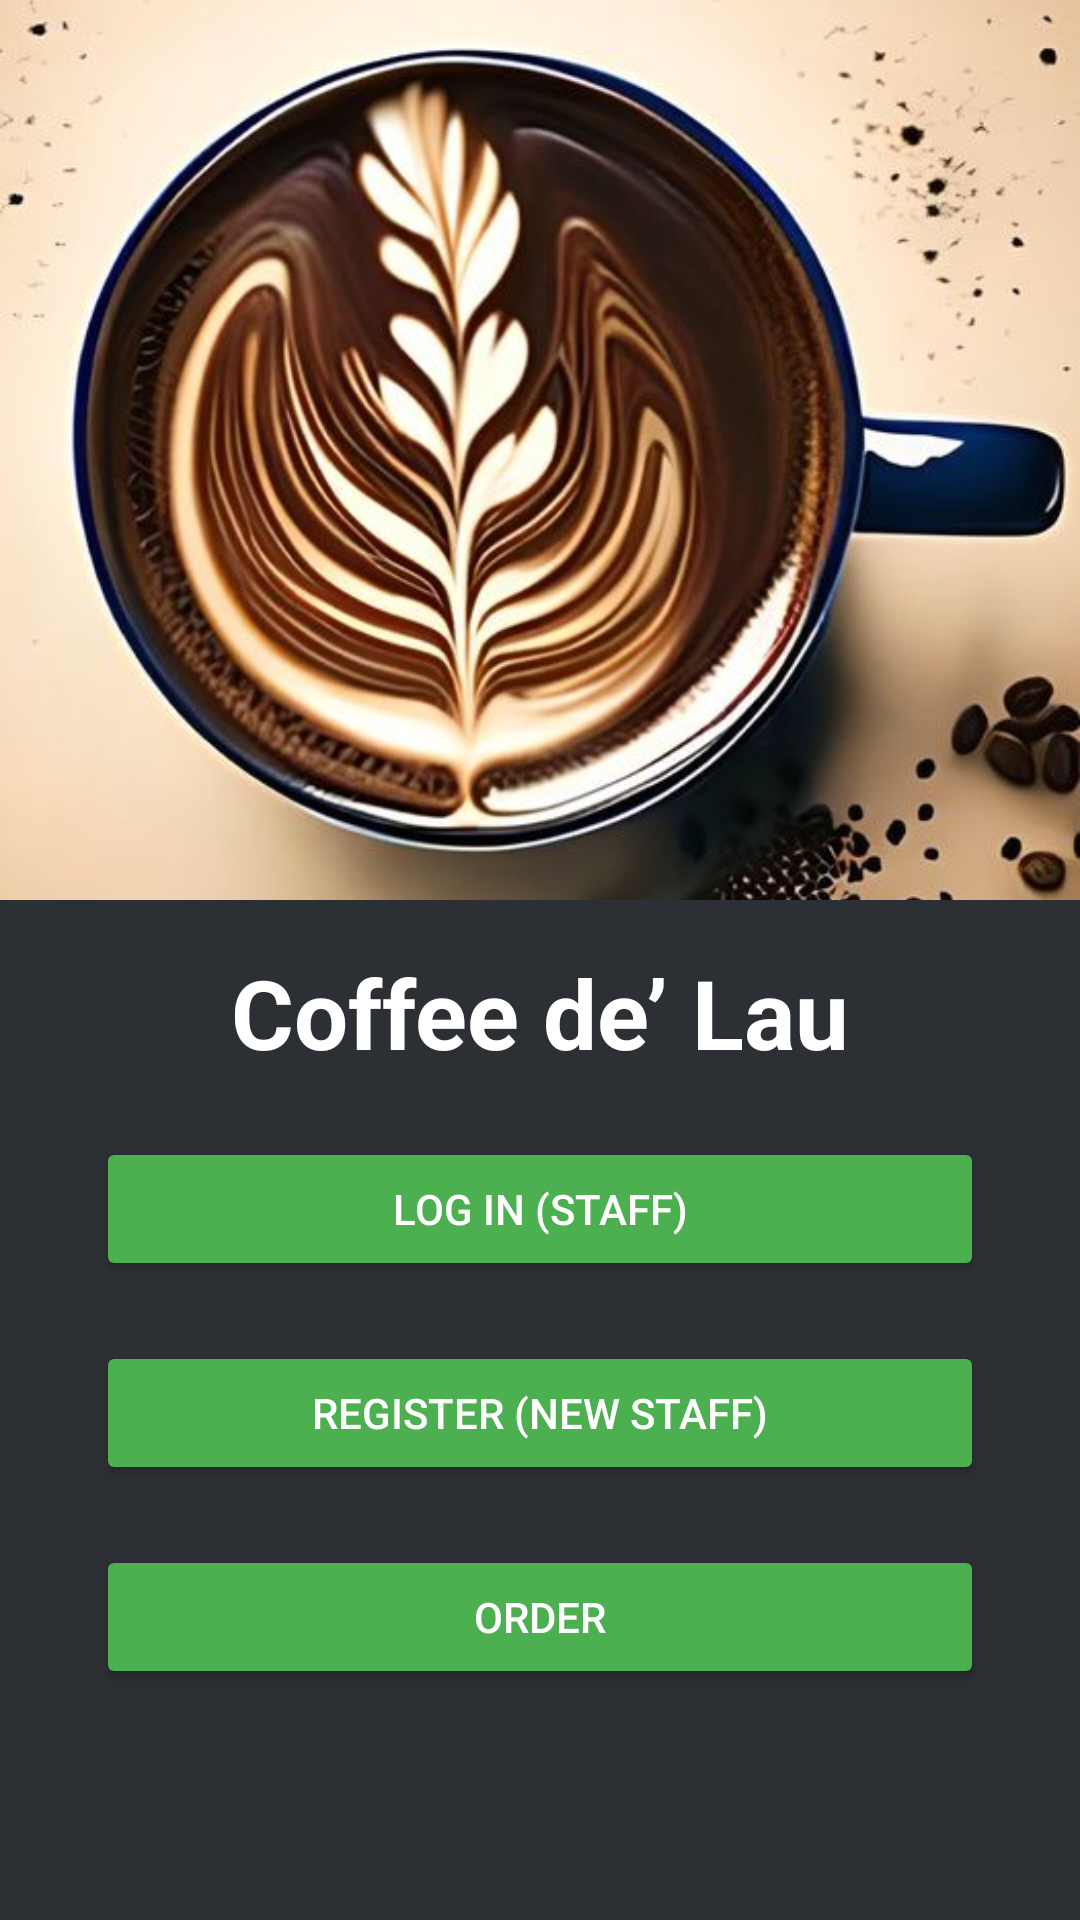

Layout XML and referenced resources for this Android screen:
<!-- AndroidManifest.xml: application theme Theme.Coffeedelau -->
<!-- res/layout/activity_home.xml -->
<?xml version="1.0" encoding="utf-8"?>
<androidx.constraintlayout.widget.ConstraintLayout
    xmlns:android="http://schemas.android.com/apk/res/android"
    xmlns:app="http://schemas.android.com/apk/res-auto"
    xmlns:tools="http://schemas.android.com/tools"
    android:layout_width="match_parent"
    android:layout_height="match_parent"
    android:background="#2C2F33"
    tools:context=".HomeActivity">

    
<ImageView
    android:id="@+id/imgBanner"
    android:layout_width="0dp"
    android:layout_height="300dp"
    android:scaleType="centerCrop"
    app:layout_constraintTop_toTopOf="parent"
    app:layout_constraintLeft_toLeftOf="parent"
    app:layout_constraintRight_toRightOf="parent"
    android:src="@drawable/coffeebackground" />

    
<TextView
    android:id="@+id/txtTitle"
    android:layout_width="wrap_content"
    android:layout_height="wrap_content"
    android:text="Coffee de’ Lau"
    android:textSize="32sp"
    android:textStyle="bold"
    android:textColor="#FFFFFF"
    app:layout_constraintTop_toBottomOf="@+id/imgBanner"
    app:layout_constraintLeft_toLeftOf="parent"
    app:layout_constraintRight_toRightOf="parent"
    android:layout_marginTop="16dp"/>

    
<Button
    android:id="@+id/btnLogin"
    android:layout_width="0dp"
    android:layout_height="wrap_content"
    android:text="Log in (Staff)"
    android:textColor="#FFFFFF"
    android:backgroundTint="#4CAF50"
    app:layout_constraintTop_toBottomOf="@+id/txtTitle"
    app:layout_constraintLeft_toLeftOf="parent"
    app:layout_constraintRight_toRightOf="parent"
    android:layout_marginTop="20dp"
    android:layout_marginStart="32dp"
    android:layout_marginEnd="32dp"/>

    
<Button
android:id="@+id/btnRegister"
android:layout_width="0dp"
android:layout_height="wrap_content"
android:text="Register (New staff)"
android:textColor="#FFFFFF"
    android:backgroundTint="#4CAF50"
    app:layout_constraintTop_toBottomOf="@+id/btnLogin"
    app:layout_constraintLeft_toLeftOf="parent"
    app:layout_constraintRight_toRightOf="parent"
    android:layout_marginTop="20dp"
    android:layout_marginStart="32dp"
    android:layout_marginEnd="32dp"/>

    
<Button
android:id="@+id/btnOrder"
android:layout_width="0dp"
android:layout_height="wrap_content"
android:text="Order"
android:textColor="#FFFFFF"
    android:backgroundTint="#4CAF50"
    app:layout_constraintTop_toBottomOf="@+id/btnRegister"
    app:layout_constraintLeft_toLeftOf="parent"
    app:layout_constraintRight_toRightOf="parent"
    android:layout_marginTop="20dp"
    android:layout_marginStart="32dp"
    android:layout_marginEnd="32dp"/>

    </androidx.constraintlayout.widget.ConstraintLayout>
<!-- resources referenced by this layout -->
<resources>
  <!-- drawable coffeebackground: png bitmap (drawable, 61989 bytes) -->
  <style name="Theme.Coffeedelau" parent="Base.Theme.Coffeedelau" />
  <style name="Base.Theme.Coffeedelau" parent="Theme.Material3.DayNight.NoActionBar">
          
          
      </style>
</resources>
